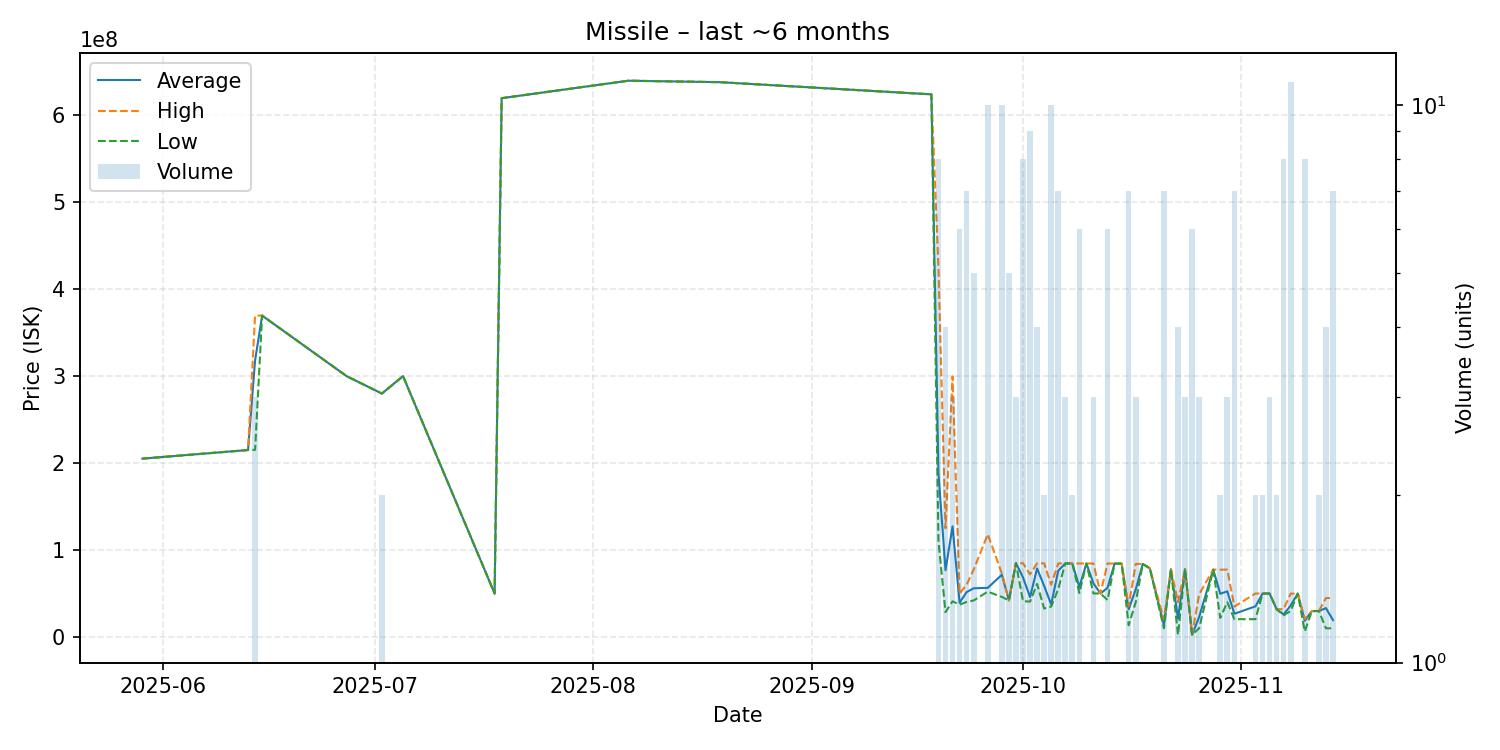

Values plotted in this chart, from the file beside it:
date, average, highest, lowest, order_count, volume
2025-05-29, 205100000, 205100000, 205100000, 1, 1
2025-06-13, 215000000, 215000000, 215000000, 1, 1
2025-06-14, 318033333, 369450000, 215200000, 3, 3
2025-06-15, 369600000, 369600000, 369600000, 1, 1
2025-06-27, 299900000, 299900000, 299900000, 1, 1
2025-07-02, 279950000, 280000000, 279900000, 2, 2
2025-07-05, 300000000, 300000000, 300000000, 1, 1
2025-07-18, 50000000, 50000000, 50000000, 1, 1
2025-07-19, 619600000, 619600000, 619600000, 1, 1
2025-08-06, 639700000, 639700000, 639700000, 1, 1
2025-08-19, 638000000, 638000000, 638000000, 1, 1
2025-09-18, 624000000, 624000000, 624000000, 1, 1
2025-09-19, 188462500, 424500000, 110200000, 7, 8
2025-09-20, 76775000, 125000000, 28550000, 3, 4
2025-09-21, 127253333, 299700000, 41030000, 3, 3
2025-09-22, 39356667, 50000000, 37240000, 6, 6
2025-09-23, 51625714, 60150000, 40275000, 7, 7
2025-09-24, 56002000, 77500000, 42000000, 4, 5
2025-09-26, 56535000, 118100000, 52150000, 9, 10
2025-09-28, 71585000, 73000000, 46075000, 4, 10
2025-09-29, 42094000, 42140000, 42020000, 4, 5
2025-09-30, 84923333, 84935000, 84900000, 3, 3
2025-10-01, 68533750, 84780000, 41220000, 8, 8
2025-10-02, 45918889, 72000000, 40660000, 8, 9
2025-10-03, 78770000, 84690000, 61000000, 4, 4
2025-10-04, 58730000, 84710000, 32750000, 2, 2
2025-10-05, 37501000, 60010000, 35000000, 2, 10
2025-10-06, 76105714, 84550000, 55035000, 7, 7
2025-10-07, 84550000, 84550000, 84550000, 3, 3
2025-10-08, 84520000, 84530000, 84510000, 2, 2
2025-10-09, 57543333, 84530000, 50600000, 6, 6
2025-10-10, 84520000, 84520000, 84520000, 1, 1
2025-10-11, 61540000, 84530000, 50045000, 3, 3
2025-10-12, 50040000, 50040000, 50040000, 1, 1
2025-10-13, 56516667, 84505000, 42520000, 5, 6
2025-10-14, 84400000, 84400000, 84400000, 1, 1
2025-10-15, 84410000, 84410000, 84410000, 1, 1
2025-10-16, 31768571, 35425000, 13500000, 6, 7
2025-10-17, 54666667, 84000000, 40000000, 2, 3
2025-10-18, 83980000, 83980000, 83980000, 1, 1
2025-10-19, 78970000, 78970000, 78970000, 1, 1
2025-10-21, 13861429, 20000000, 10010000, 4, 7
2025-10-22, 78000000, 78000000, 78000000, 1, 1
2025-10-23, 21215000, 40000000, 2430000, 2, 4
2025-10-24, 77963333, 77970000, 77960000, 3, 3
2025-10-25, 2443000, 2443000, 2443000, 1, 6
2025-10-26, 23013333, 49000000, 10020000, 3, 3
2025-10-28, 77460000, 77460000, 77460000, 1, 1
2025-10-29, 49710000, 77420000, 22000000, 2, 2
2025-10-30, 52476667, 77430000, 40000000, 2, 3
2025-10-31, 26684286, 35000000, 20450000, 5, 7
2025-11-03, 35250000, 50000000, 20500000, 2, 2
2025-11-04, 49960000, 49960000, 49960000, 2, 2
2025-11-05, 49963333, 49970000, 49960000, 3, 3
2025-11-06, 32010000, 32010000, 32010000, 1, 2
2025-11-07, 25875000, 32000000, 25000000, 2, 8
2025-11-08, 36369091, 49900000, 30000000, 6, 11
2025-11-09, 49860000, 49860000, 49860000, 1, 1
2025-11-10, 18626375, 20525000, 6435500, 7, 8
2025-11-11, 29800000, 29800000, 29800000, 1, 1
... 3 more rows
